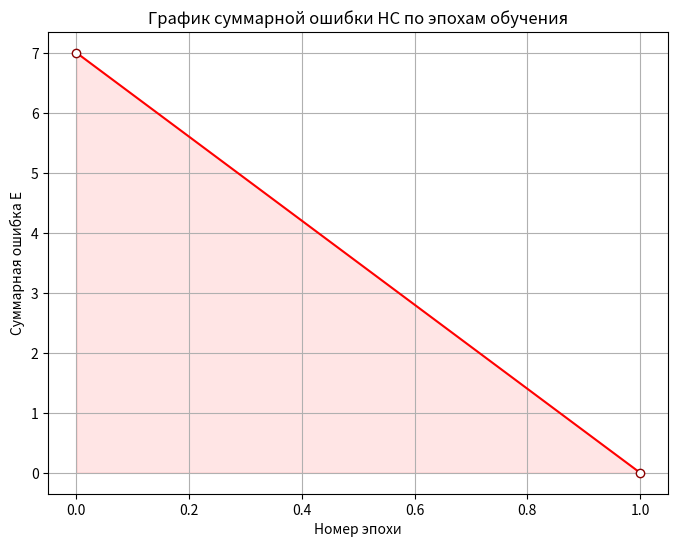
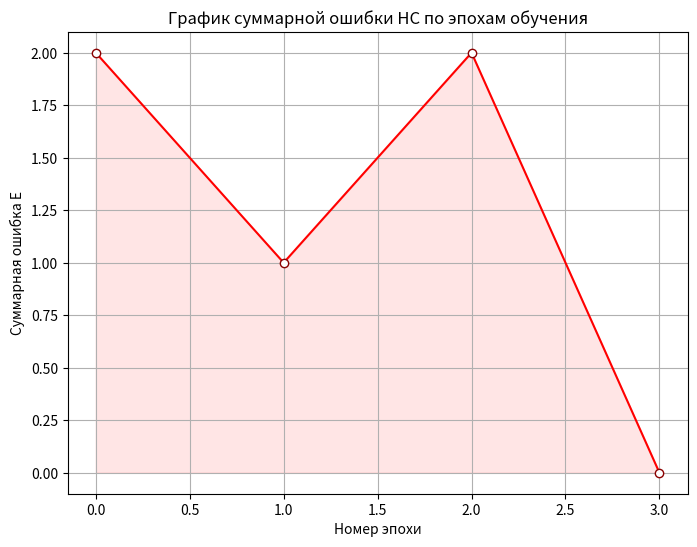

Generate these figures, in order, with matplotlib:
# coding: utf-8
# Исследование нейронных сетей с радиальными базисными функциями (RBF) на примере моделирования булевых выражений

import numpy as np
from itertools import product, combinations
import collections
import pandas as pd
import matplotlib.pyplot as plt


def GetTrueResult(x_array):

    result = np.logical_not(x_array[:,1])
    result = np.logical_or(result, x_array[:,2])
    result = np.logical_and(result, x_array[:,4])
    result = np.logical_and(result, np.logical_not(x_array[:,3]))
    result = np.logical_not(result)

    return result


def GetDerivative(func_number, net=0):
    if func_number == 1:
        return 1


def GetActivation_1(net):
    if net >= 0:
        return 1, GetDerivative(1)
    return 0, GetDerivative(1)


def GetMidLayerInfo(true_function):
    sets = np.array(list(product([0, 1], repeat=5))[16:])
    true_values = true_function(sets)
    count_true_values = collections.Counter(true_values)
    return sets[np.where(true_values == min(count_true_values, key=count_true_values.get))[0]]


def GetPhi(x_values, neuron_array):
    return np.exp(-np.sum((x_values - neuron_array) ** 2))


def GetNet(weights,
           x_values,
           center_neurons_arrays):
    net = 0

    for neuron_array, weight in zip(center_neurons_arrays, weights[1:]):
        phi = GetPhi(x_values, neuron_array)
        net += weight * phi
    net += weights[0]

    return net


def FillData(data, era, weights, out, error):
    data['Номер эпохи'].append(era)
    data['Вектор весов w'].append(np.round(weights, 3))
    data['Выходной вектор y'].append(out)
    data['Суммарная ошибка Е'].append(error)


def LearningProcess(array_for_learning,
                    activation_function,
                    true_function=GetTrueResult,
                    n=0.3, eralim = False):
    neuron_centers = GetMidLayerInfo(true_function)
    weights = np.zeros(len(neuron_centers) + 1)
    hamming_distance = GetHammingDistance(true_function, array_for_learning,
                                          WorkingProcess(array_for_learning,
                                           weights,
                                           activation_function))
    eras_count = 0
    data = {'Номер эпохи': list(), 'Вектор весов w': list(), 'Выходной вектор y': list(),
            'Суммарная ошибка Е': list()}

    while hamming_distance != 0:  # era
        era_s_weights = weights.copy()
        era_s_y = list()


        for set_i in array_for_learning:  # step
            net = GetNet(weights, set_i, neuron_centers)
            y, derivative = activation_function(net)
            era_s_y.append(y)
            error = true_function(np.array([set_i]))[0] - y
            phi_array = [1] + [GetPhi(set_i, neuro_i) for neuro_i in neuron_centers]
            delta = n * error * derivative * np.array(phi_array)
            weights += delta
        hamming_distance = GetHammingDistance(true_function, array_for_learning, era_s_y)

        FillData(data, eras_count, era_s_weights, era_s_y, hamming_distance)
        eras_count += 1

        if eralim - 1 == 0:
            return np.round(weights, 3), data, False
        if eralim:
            eralim -= 1

    # FillData(data, eras_count, weights,
    #          GetCurrentResult(weights, activation_function, array_for_learning), hamming_distance)
    return np.round(weights, 3), data, not (GetHammingDistance_full(true_function,
                                                                     weights, activation_function))


def GetHammingDistance(true_function, array_for_learning,
                       era_s_y):
    true_values = true_function(array_for_learning)
    curr_values = np.array(era_s_y)
    return np.count_nonzero(curr_values != true_values)

def GetHammingDistance_full(true_function,
                        weights,
                        activation_function):
    sets = np.array(list(product([0, 1], repeat=5))[16:])
    true_values = true_function(sets)
    curr_values = [WorkingProcess(set_i, weights, activation_function,
    true_function) for set_i in sets]
    curr_values = np.array(curr_values)
    return np.count_nonzero(curr_values != true_values)



def FindLessProcess(activation_func, lim, x_array):
    sample = list()
    sample_data = None

    for check_length in range(len(x_array), 0, -1):
        flag = False
        print('Проверка набора длины ' + str(check_length))
        for bin_s in list(combinations(x_array, check_length)):
            bin_s = np.array(bin_s)
            weights, data, flag = LearningProcess(bin_s, activation_func, eralim=lim)

            if flag:
                sample = bin_s
                sample_data = data
                break

        if not flag:
            return sample, sample_data

    return sample, sample_data


def GetCurrentResult(weights,
                     activation_function,
                     learning_array):
    result = list()
    for sample in learning_array:
        result.append(WorkingProcess(sample, weights, activation_function))
    return result


def WorkingProcess(x_values,
                   weights,
                   activation_function,
                   true_function=GetTrueResult):
    neuron_centers = GetMidLayerInfo(true_function)
    net = GetNet(weights, x_values, neuron_centers)
    return activation_function(net)[0]


def GetPlot(data):
    plt.figure(figsize=(8, 6))
    plt.plot(data['Номер эпохи'], data['Суммарная ошибка Е'], 'b', lw=1.5, color='red')
    plt.plot(data['Номер эпохи'], data['Суммарная ошибка Е'], 'o', lw=0.5, color='darkred', markerfacecolor='white')
    plt.fill_between(data['Номер эпохи'], data['Суммарная ошибка Е'], color='r', alpha=0.1)
    # plt.xticks(np.arange(0, 12000, 1000))
    plt.title('График суммарной ошибки НС по эпохам обучения')
    plt.xlabel('Номер эпохи')
    plt.ylabel('Суммарная ошибка Е')
    plt.grid()
    plt.show()


def __main__():

    print('\nОбучение на полном наборе: ')
    data = LearningProcess(np.array(list(product([0, 1], repeat=5))[16:]),
            GetActivation_1)[1]
    print(pd.DataFrame(data).to_string())
    GetPlot(data)

    print('\nПоиск минимального набора: ')
    sample, sample_data = FindLessProcess(GetActivation_1,
                                          50, np.array(list(product([0, 1], repeat=5))[16:]))
    print('\nМинимальный набор:\n' + str(sample))
    print(pd.DataFrame(sample_data).to_string())
    pd.DataFrame(sample_data).to_csv('data_min_set.csv', sep=';', encoding='cp1251')
    GetPlot(sample_data)

    return


__main__()
